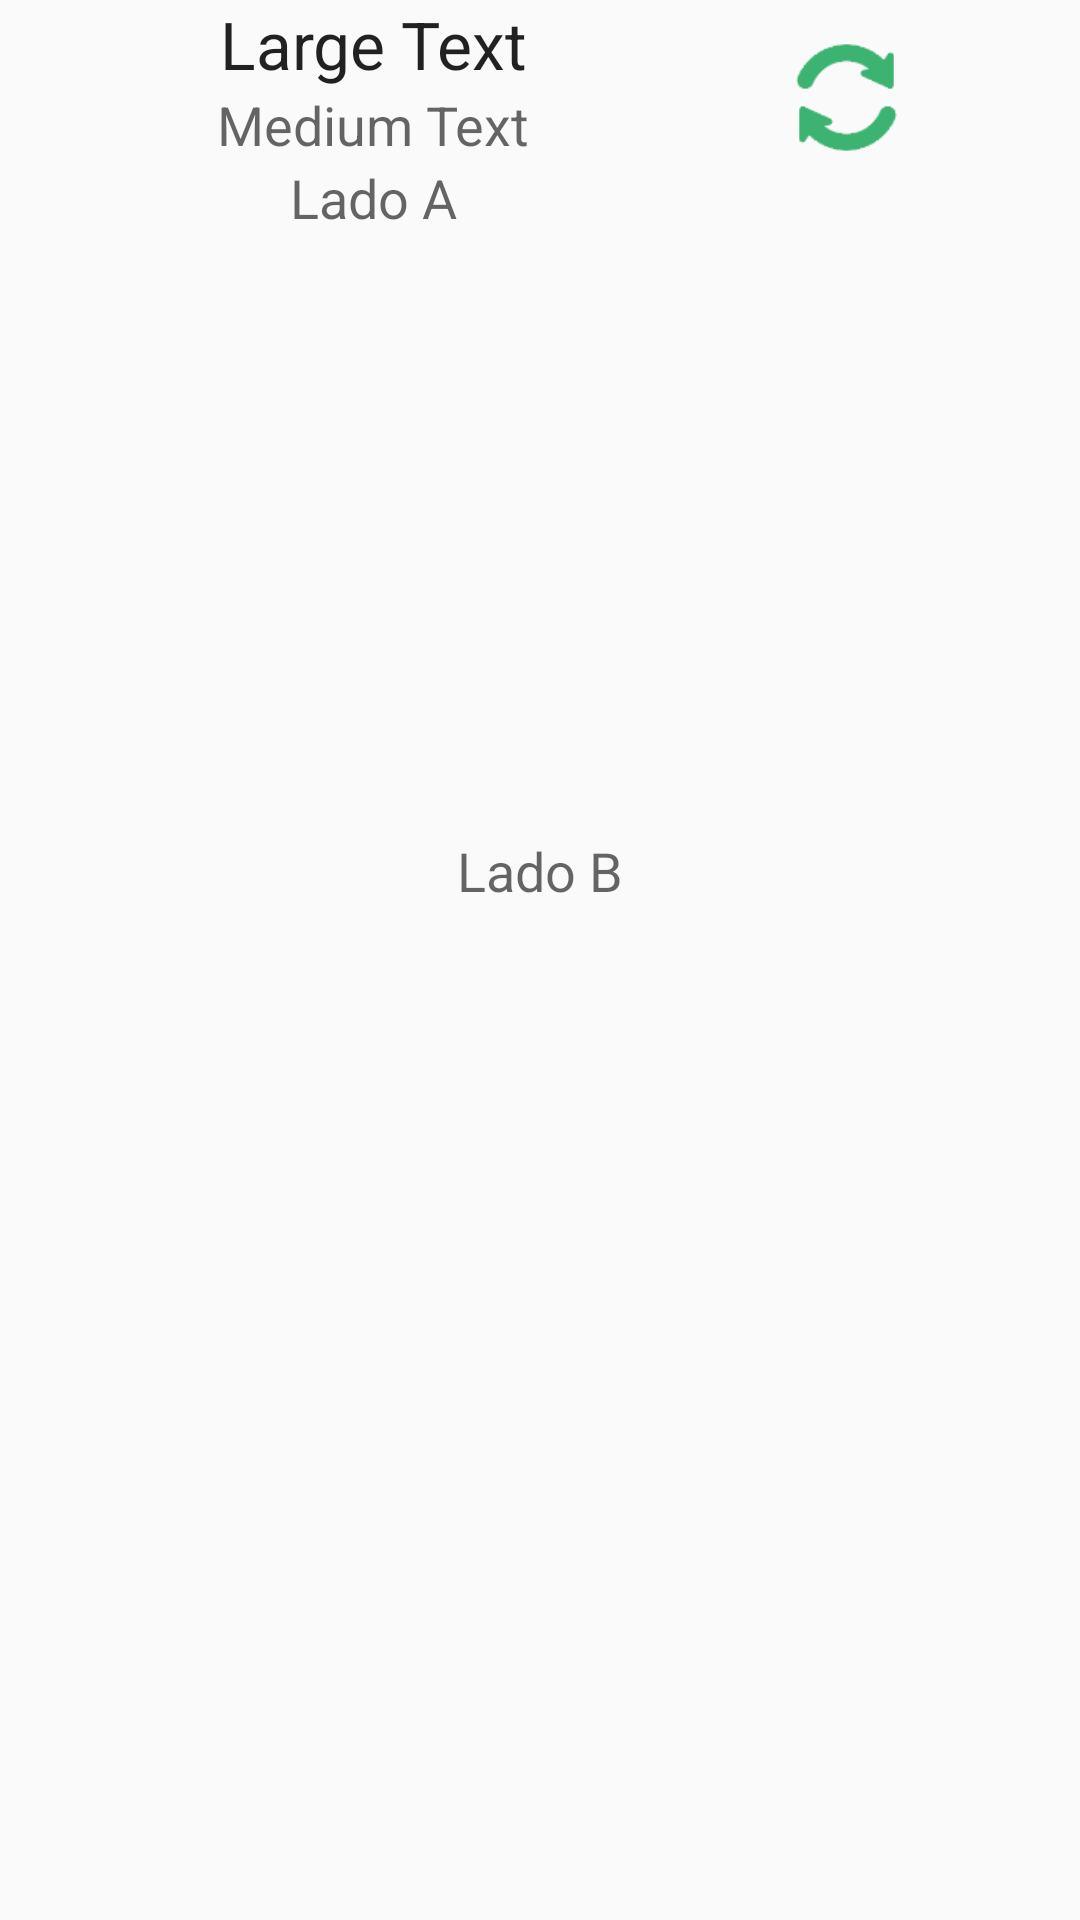

Here is an Android app screen rendered from its layout file. Give the layout XML and the strings, colors and styles it references.
<!-- AndroidManifest.xml: application theme AppTheme -->
<!-- res/layout/activity_sala.xml -->
<?xml version="1.0" encoding="utf-8"?>
<LinearLayout xmlns:android="http://schemas.android.com/apk/res/android"
    xmlns:tools="http://schemas.android.com/tools"
    android:orientation="vertical"
    android:layout_width="match_parent"
    android:layout_height="match_parent"
    android:paddingBottom="@dimen/activity_vertical_margin"
    android:paddingLeft="@dimen/activity_horizontal_margin"
    android:paddingRight="@dimen/activity_horizontal_margin"
    android:paddingTop="@dimen/activity_vertical_margin"
    tools:context="br.com.feapps.asking.view.SalaActivity">

    <LinearLayout
        android:orientation="horizontal"
        android:layout_width="match_parent"
        android:layout_height="wrap_content">

        <LinearLayout
            android:orientation="vertical"
            android:layout_width="250dp"
            android:layout_height="wrap_content">

            <TextView
                android:layout_width="wrap_content"
                android:layout_height="wrap_content"
                android:textAppearance="?android:attr/textAppearanceLarge"
                android:text="Large Text"
                android:id="@+id/txtNomeSala"
                android:layout_gravity="center_horizontal" />

            <TextView
                android:layout_width="wrap_content"
                android:layout_height="wrap_content"
                android:textAppearance="?android:attr/textAppearanceMedium"
                android:text="Medium Text"
                android:id="@+id/txtTipoSala"
                android:layout_gravity="center_horizontal" />

            <TextView
                android:layout_width="wrap_content"
                android:layout_height="wrap_content"
                android:textAppearance="?android:attr/textAppearanceMedium"
                android:text="@string/resNameLadoA"
                android:id="@+id/txtLadoA"
                android:layout_gravity="center_horizontal" />
        </LinearLayout>
        <ImageButton
            android:layout_width="65dp"
            android:layout_height="65dp"
            android:id="@+id/imgButtonAtualiza"
            android:background="@drawable/ic_btn_atualiza"/>
    </LinearLayout>

    <ListView
        android:layout_width="wrap_content"
        android:layout_height="200dp"
        android:id="@+id/listViewLadoA"
        android:layout_gravity="center_horizontal" />

    <TextView
        android:layout_width="wrap_content"
        android:layout_height="wrap_content"
        android:textAppearance="?android:attr/textAppearanceMedium"
        android:text="@string/resNameLadoB"
        android:id="@+id/txtLadoB"
        android:layout_gravity="center_horizontal" />

    <ListView
        android:layout_width="match_parent"
        android:layout_height="200dp"
        android:id="@+id/listViewLadoB"
        android:layout_gravity="center_horizontal" />
</LinearLayout>
<!-- resources referenced by this layout -->
<resources>
  <!-- drawable ic_btn_atualiza: png bitmap (drawable-hdpi, 1394 bytes) -->
  <string name="resNameLadoA">Lado A</string>
  <string name="resNameLadoB">Lado B</string>
  <style name="AppTheme" parent="Theme.AppCompat.Light.DarkActionBar">
          
          <item name="colorPrimary">@color/colorPrimary</item>
          <item name="colorPrimaryDark">@color/colorPrimaryDark</item>
          <item name="colorAccent">@color/colorMediumSeaGreen</item>
      </style>
  <color name="colorPrimary">#3CB371</color>
  <color name="colorPrimaryDark">#303F9F</color>
  <color name="colorMediumSeaGreen">#3CB371</color>
</resources>
